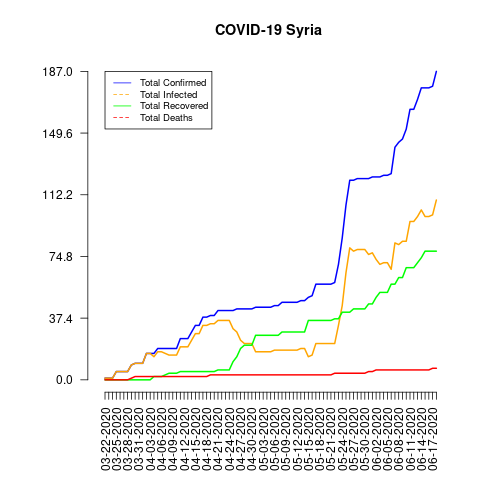

The table this chart was drawn from, first rows:
date, total_confirmed, total_deaths, total_recovered, total_infected, mortality_rate, recovery_rate, daily_growth_rate
03-22-2020, 1, 0, 0, 1, 0.0, 0.0, 1
03-23-2020, 1, 0, 0, 1, 0.0, 0.0, 1.0
03-24-2020, 1, 0, 0, 1, 0.0, 0.0, 1.0
03-25-2020, 5, 0, 0, 5, 0.0, 0.0, 5.0
03-26-2020, 5, 0, 0, 5, 0.0, 0.0, 1.0
03-27-2020, 5, 0, 0, 5, 0.0, 0.0, 1.0
03-28-2020, 5, 0, 0, 5, 0.0, 0.0, 1.0
03-29-2020, 9, 1, 0, 9, 11.11, 0.0, 1.8
03-30-2020, 10, 2, 0, 10, 20.0, 0.0, 1.111
03-31-2020, 10, 2, 0, 10, 20.0, 0.0, 1.0
04-01-2020, 10, 2, 0, 10, 20.0, 0.0, 1.0
04-02-2020, 16, 2, 0, 16, 12.5, 0.0, 1.6
04-03-2020, 16, 2, 0, 16, 12.5, 0.0, 1.0
04-04-2020, 16, 2, 2, 14, 12.5, 12.5, 1.0
04-05-2020, 19, 2, 2, 17, 10.53, 10.53, 1.188
04-06-2020, 19, 2, 2, 17, 10.53, 10.53, 1.0
04-07-2020, 19, 2, 3, 16, 10.53, 15.79, 1.0
04-08-2020, 19, 2, 4, 15, 10.53, 21.05, 1.0
04-09-2020, 19, 2, 4, 15, 10.53, 21.05, 1.0
04-10-2020, 19, 2, 4, 15, 10.53, 21.05, 1.0
04-11-2020, 25, 2, 5, 20, 8.0, 20.0, 1.316
04-12-2020, 25, 2, 5, 20, 8.0, 20.0, 1.0
04-13-2020, 25, 2, 5, 20, 8.0, 20.0, 1.0
04-14-2020, 29, 2, 5, 24, 6.9, 17.24, 1.16
04-15-2020, 33, 2, 5, 28, 6.06, 15.15, 1.138
04-16-2020, 33, 2, 5, 28, 6.06, 15.15, 1.0
04-17-2020, 38, 2, 5, 33, 5.26, 13.16, 1.152
04-18-2020, 38, 2, 5, 33, 5.26, 13.16, 1.0
04-19-2020, 39, 3, 5, 34, 7.69, 12.82, 1.026
04-20-2020, 39, 3, 5, 34, 7.69, 12.82, 1.0
04-21-2020, 42, 3, 6, 36, 7.14, 14.29, 1.077
04-22-2020, 42, 3, 6, 36, 7.14, 14.29, 1.0
04-23-2020, 42, 3, 6, 36, 7.14, 14.29, 1.0
04-24-2020, 42, 3, 6, 36, 7.14, 14.29, 1.0
04-25-2020, 42, 3, 11, 31, 7.14, 26.19, 1.0
04-26-2020, 43, 3, 14, 29, 6.98, 32.56, 1.024
04-27-2020, 43, 3, 19, 24, 6.98, 44.19, 1.0
04-28-2020, 43, 3, 21, 22, 6.98, 48.84, 1.0
04-29-2020, 43, 3, 21, 22, 6.98, 48.84, 1.0
04-30-2020, 43, 3, 21, 22, 6.98, 48.84, 1.0
05-01-2020, 44, 3, 27, 17, 6.82, 61.36, 1.023
05-02-2020, 44, 3, 27, 17, 6.82, 61.36, 1.0
05-03-2020, 44, 3, 27, 17, 6.82, 61.36, 1.0
05-04-2020, 44, 3, 27, 17, 6.82, 61.36, 1.0
05-05-2020, 44, 3, 27, 17, 6.82, 61.36, 1.0
05-06-2020, 45, 3, 27, 18, 6.67, 60.0, 1.023
05-07-2020, 45, 3, 27, 18, 6.67, 60.0, 1.0
05-08-2020, 47, 3, 29, 18, 6.38, 61.7, 1.044
05-09-2020, 47, 3, 29, 18, 6.38, 61.7, 1.0
05-10-2020, 47, 3, 29, 18, 6.38, 61.7, 1.0
05-11-2020, 47, 3, 29, 18, 6.38, 61.7, 1.0
05-12-2020, 47, 3, 29, 18, 6.38, 61.7, 1.0
05-13-2020, 48, 3, 29, 19, 6.25, 60.42, 1.021
05-14-2020, 48, 3, 29, 19, 6.25, 60.42, 1.0
05-15-2020, 50, 3, 36, 14, 6.0, 72.0, 1.042
05-16-2020, 51, 3, 36, 15, 5.88, 70.59, 1.02
05-17-2020, 58, 3, 36, 22, 5.17, 62.07, 1.137
05-18-2020, 58, 3, 36, 22, 5.17, 62.07, 1.0
05-19-2020, 58, 3, 36, 22, 5.17, 62.07, 1.0
05-20-2020, 58, 3, 36, 22, 5.17, 62.07, 1.0
... 29 more rows
